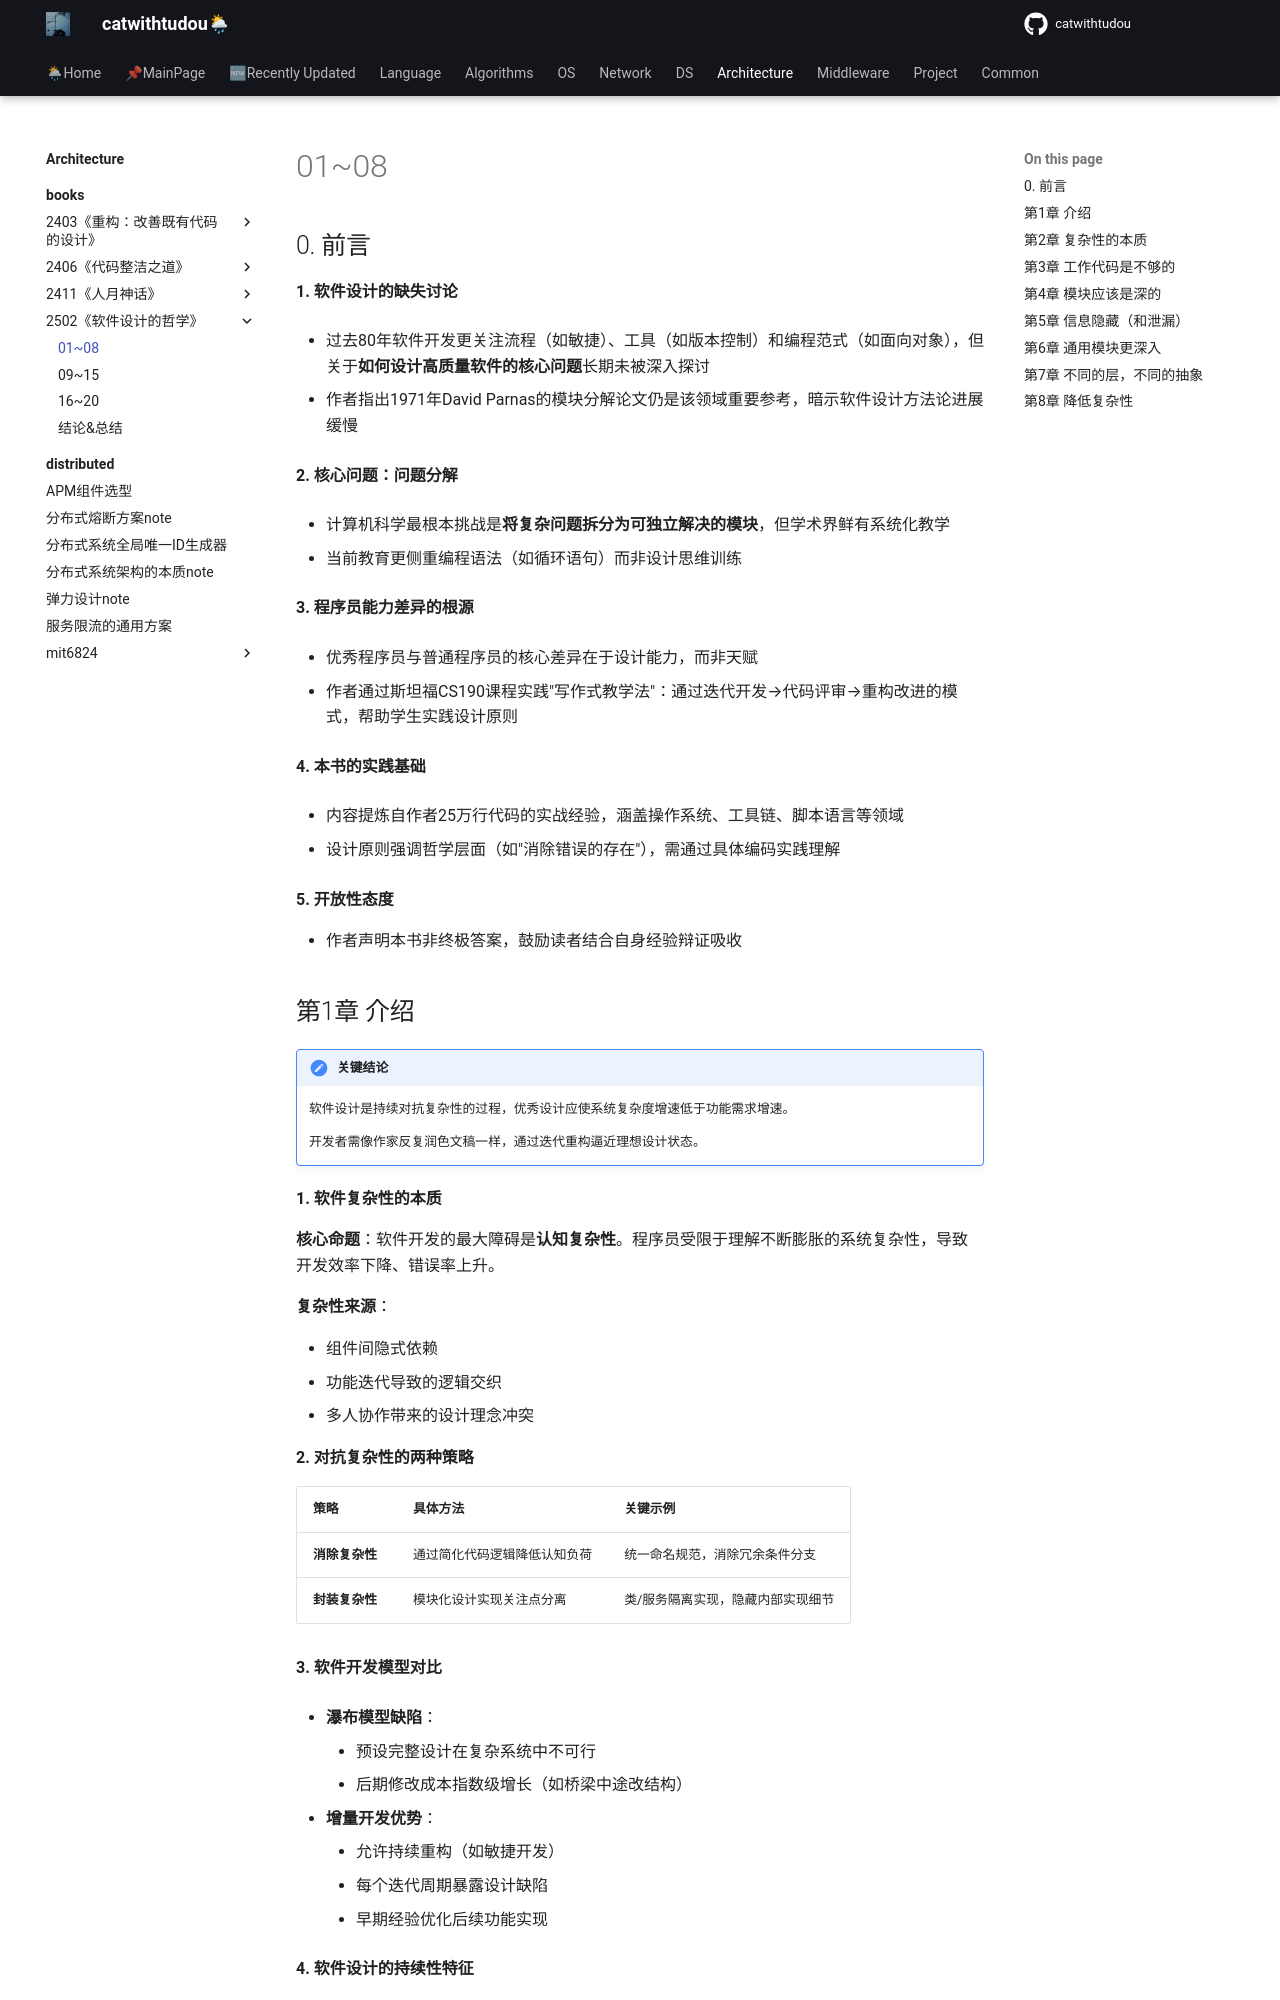

repository: catwithtudou/new_blog · page: architecture/books/2502《软件设计的哲学》/01init/index.html · generator: mkdocs

# 01~08


## 0. 前言


**1. 软件设计的缺失讨论**

- 过去80年软件开发更关注流程（如敏捷）、工具（如版本控制）和编程范式（如面向对象），但关于**如何设计高质量软件的核心问题**长期未被深入探讨

- 作者指出1971年David Parnas的模块分解论文仍是该领域重要参考，暗示软件设计方法论进展缓慢

**2. 核心问题：问题分解**

- 计算机科学最根本挑战是**将复杂问题拆分为可独立解决的模块**，但学术界鲜有系统化教学

- 当前教育更侧重编程语法（如循环语句）而非设计思维训练

**3. 程序员能力差异的根源**

- 优秀程序员与普通程序员的核心差异在于设计能力，而非天赋

- 作者通过斯坦福CS190课程实践"写作式教学法"：通过迭代开发→代码评审→重构改进的模式，帮助学生实践设计原则

**4. 本书的实践基础**

- 内容提炼自作者25万行代码的实战经验，涵盖操作系统、工具链、脚本语言等领域

- 设计原则强调哲学层面（如"消除错误的存在"），需通过具体编码实践理解

**5. 开放性态度**

- 作者声明本书非终极答案，鼓励读者结合自身经验辩证吸收



## 第1章 介绍


!!! note "关键结论"

    软件设计是持续对抗复杂性的过程，优秀设计应使系统复杂度增速低于功能需求增速。

    开发者需像作家反复润色文稿一样，通过迭代重构逼近理想设计状态。


**1. 软件复杂性的本质**

**核心命题**：软件开发的最大障碍是**认知复杂性**。程序员受限于理解不断膨胀的系统复杂性，导致开发效率下降、错误率上升。

**复杂性来源**：

- 组件间隐式依赖
- 功能迭代导致的逻辑交织
- 多人协作带来的设计理念冲突

**2. 对抗复杂性的两种策略**

| **策略**                | **具体方法**                                                                 | **关键示例**                          |
|-------------------------|-----------------------------------------------------------------------------|---------------------------------------|
| **消除复杂性**          | 通过简化代码逻辑降低认知负荷                                                | 统一命名规范，消除冗余条件分支        |
| **封装复杂性**          | 模块化设计实现关注点分离                                                    | 类/服务隔离实现，隐藏内部实现细节     |

**3. 软件开发模型对比**

- **瀑布模型缺陷**：

    - 预设完整设计在复杂系统中不可行
    - 后期修改成本指数级增长（如桥梁中途改结构）

- **增量开发优势**：

    - 允许持续重构（如敏捷开发）
    - 每个迭代周期暴露设计缺陷
    - 早期经验优化后续功能实现

**4. 软件设计的持续性特征**

- **设计即重构**：初始设计必然存在缺陷，需通过：

    - 代码审查（他人视角发现设计问题）
    - 危险信号识别（如过度嵌套/重复模式）
    - 定期投入10-20%时间进行设计优化

- **设计平衡观**：

    - 警惕过度设计（如"Taking it too far"章节）
    - 类深度 vs 接口简洁的权衡

**5. 实践建议**

- **学习路径**：

    - 通过真实代码审查理解设计原则
    - 建立个人"危险信号"清单（如过长嵌套/模糊命名）

- **技术普适性**：

    - 虽然示例使用Java/C++，原则适用于C函数/微服务等场景
    - 核心思想：**通过抽象层级控制认知负载**
